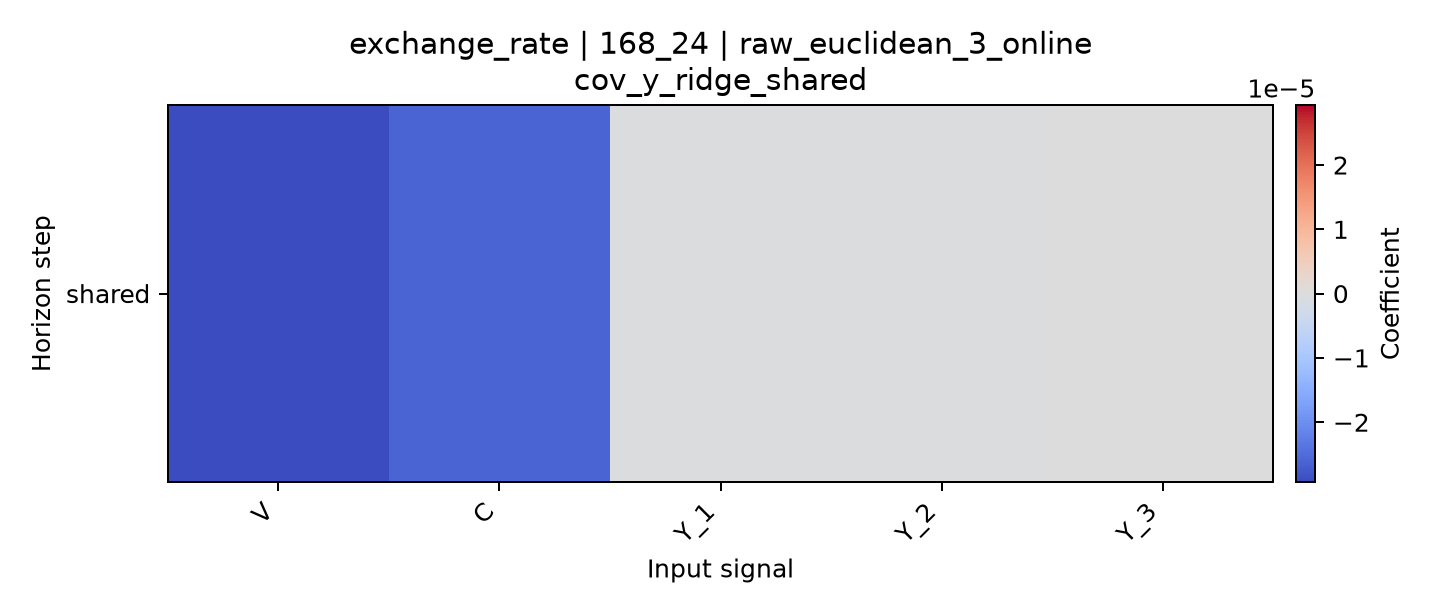

Values plotted in this chart, from the file beside it:
horizon, V, C, Y_1, Y_2, Y_3
shared, -2.9332004804553426e-05, -2.596986634889034e-05, -2.9013350023397047e-07, -3.0974172358034057e-07, -2.125401662933345e-07
